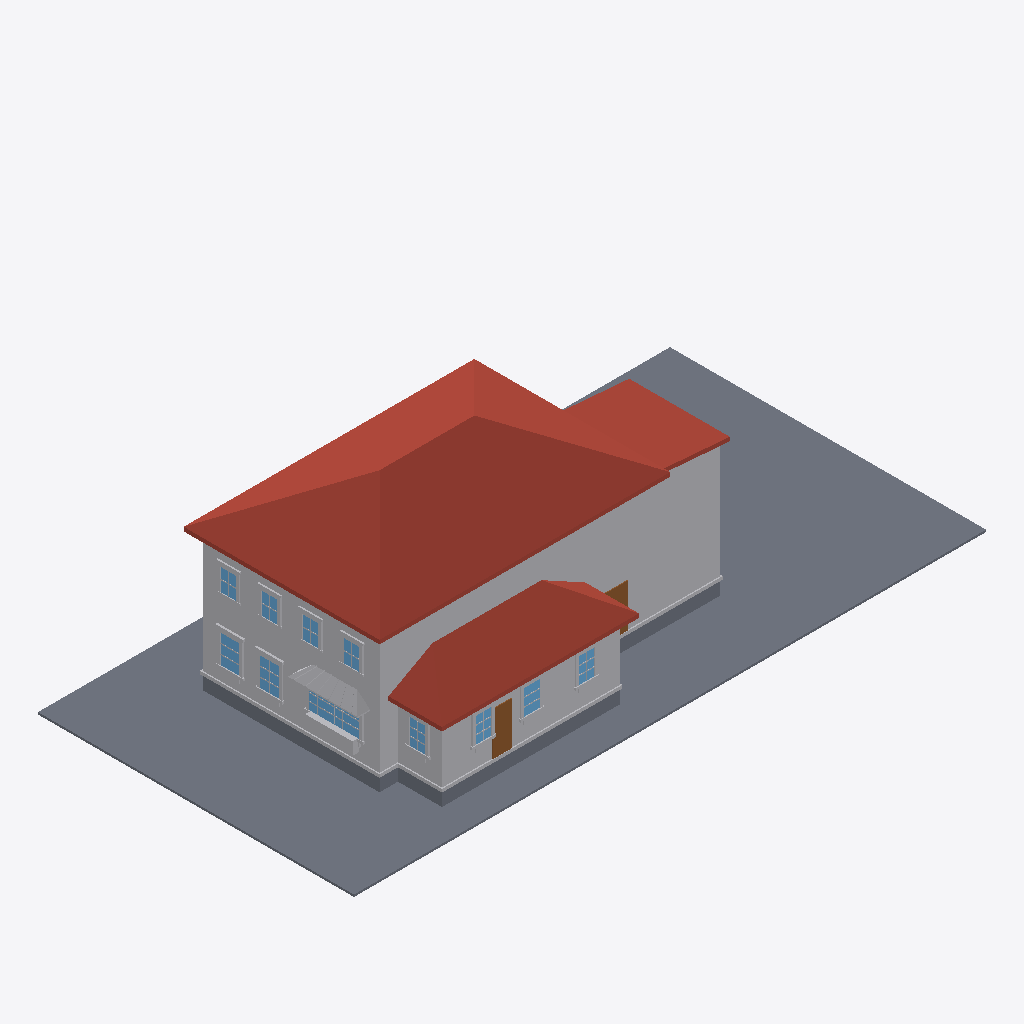
Isometric view of an IFC building model (IFC-SPF (STEP), schema IFC4, length unit metre), seen from the south-west, elements coloured by IFC class: 71 other elements (light grey), 11 windows (light blue), 4 slabs (grey), 3 roofs (red-brown), 2 doors (brown).
Extent 30.5 m × 15.2 m × 9.3 m (x, y, z). Elements (256): 219 IfcBuildingElementProxy, 22 IfcWindow, 8 IfcSlab, 4 IfcDoor, 3 IfcRoof.

HEADER;
FILE_DESCRIPTION(('ViewDefinition[DesignTransferView]'),'2;1');
FILE_NAME('/dev/null','2026-06-17T19:07:10+00:00',(''),(''),'IfcOpenShell 0.8.5','IfcOpenShell 0.8.5','Nobody');
FILE_SCHEMA(('IFC4'));
ENDSEC;
DATA;
#1=IFCPROJECT('39vqSADR58yRcKMFX5WR96',$,'Eureka Residence',$,$,$,$,(#10),#5);
#12=IFCSITE('3yVGelarjEp8KNDKoVg9$M',$,'Site',$,$,$,$,$,$,$,$,$,$,$);
#13=IFCBUILDING('1s7FmvPxnB9O6e8_m5iW8$',$,'Eureka House',$,$,$,$,$,$,$,$,$);
#14=IFCBUILDINGSTOREY('2F2vrejXfEO8U8owIBO7qx',$,'Site',$,$,$,$,$,$,$);
#18=IFCSLAB('2bAeK18ZPCcPHKZ$$9Ko$w',$,'Lot',$,$,#42,#31,$,.BASESLAB.);
#170=IFCROOF('0dXUVLWl17vR8sZIR9eg3p',$,'Roof - primary',$,$,#181,#171,$,.HIP_ROOF.);
#67=IFCBUILDINGELEMENTPROXY('36c9MPNV17VeK4WvZA7E0x',$,'Massing - primary',$,$,#90,#80,$,$);
#455=IFCROOF('0Ii2W7o2T5MetcDIEc0qCS',$,'Roof - scullery',$,$,#466,#456,$,.SHED_ROOF.);
#254=IFCBUILDINGELEMENTPROXY('34kWBoPtH1KuwMvDeW_zf6',$,'Massing - extension',$,$,#265,#255,$,$);
#391=IFCBUILDINGELEMENTPROXY('2a66cpdUbDO9ggtqUzAyWy',$,'Massing - scullery',$,$,#402,#392,$,$);
#296=IFCROOF('3QONiZrG97_9w5K__wbw98',$,'Roof - extension',$,$,#307,#297,$,.SHED_ROOF.);
#43=IFCSLAB('220t7oVZT1F8XHntjclC_f',$,'Crawlspace - primary',$,$,#66,#56,$,.BASESLAB.);
#329=IFCSLAB('0G3gD0gH5CXQWU$l1zTl0f',$,'Crawlspace - scullery',$,$,#349,#339,$,.BASESLAB.);
#5461=IFCBUILDINGELEMENTPROXY('2MsoZd2sr0EPxfPcqahgUZ',$,'Kitchen awning',$,$,#5472,#5462,$,$);
#182=IFCBUILDINGELEMENTPROXY('1adAEIMKz74QY41XGYxyn1',$,'Water table - primary',$,$,#202,#192,$,$);
#467=IFCBUILDINGELEMENTPROXY('0HM3Unphz6ZQm0TM$kVNfJ',$,'Water table - scullery',$,$,#487,#477,$,$);
#203=IFCSLAB('1SLJQjYz944wBYehxhSJzr',$,'Crawlspace - extension',$,$,#223,#213,$,.BASESLAB.);
#3248=IFCDOOR('2tg7clv$rEwQwAZcV3QP$i',$,'Back Door',$,$,#3268,#3258,$,$,$,$,$,$);
#599=IFCWINDOW('3_Mb2g$yLC7wThfZocJe1P',$,'Window - Kitchen W (picture)',$,$,#622,#612,$,$,$,$,$,$);
#5725=IFCBUILDINGELEMENTPROXY('2lVbs56f12vAZQGIE4vxFr',$,'Kitchen planter box',$,$,#5745,#5735,$,$);
#1526=IFCWINDOW('2UIat$_4f5qOMaF3JB2gYo',$,'Window - Dining W2',$,$,#1546,#1536,$,$,$,$,$,$);
#1316=IFCWINDOW('36KdPwEDH5ze8hgjSkmVWg',$,'Window - Dining W1',$,$,#1336,#1326,$,$,$,$,$,$);
#5746=IFCBUILDINGELEMENTPROXY('1MQX5GLiLE1BT7f4SOfJKT',$,'Kitchen planter greenery',$,$,#5769,#5759,$,$);
#2618=IFCWINDOW('0IuvqUE8T3yQINlcBAIOcV',$,'Window - Scullery S2',$,$,#2638,#2628,$,$,$,$,$,$);
#575=IFCDOOR('0Ool5rKpfEzwlPote32j9E',$,'Family -) Patio',$,$,#598,#588,$,$,$,$,$,$);
#2408=IFCWINDOW('2TjnNQwm13pBEOAXPddlU2',$,'Window - Scullery S1',$,$,#2428,#2418,$,$,$,$,$,$);
#3038=IFCWINDOW('3XLHkP6Nn8oeAtjyoDcwnW',$,'Window - Scullery E',$,$,#3058,#3048,$,$,$,$,$,$);
#2828=IFCWINDOW('2FZlKTA4D64vgoyRfG$0Ae',$,'Window - Scullery S3',$,$,#2848,#2838,$,$,$,$,$,$);
#308=IFCBUILDINGELEMENTPROXY('1ChoA$XXfCs9FI0rlrgcjS',$,'Water table - extension',$,$,#328,#318,$,$);
#4109=IFCWINDOW('0PhX7Sac551eO9GPMAqraT',$,'Upper - West 1',$,$,#4129,#4119,$,$,$,$,$,$);
#4445=IFCWINDOW('3yT7xrLfP6XxWu614GGPWy',$,'Upper - West 3',$,$,#4465,#4455,$,$,$,$,$,$);
#4613=IFCWINDOW('3tKI5hBi5EtRclEJn1ey73',$,'Upper - West 4',$,$,#4633,#4623,$,$,$,$,$,$);
#4277=IFCWINDOW('2l2sUnnjL3XBMEL0SbFSGD',$,'Upper - West 2',$,$,#4297,#4287,$,$,$,$,$,$);
#1547=IFCBUILDINGELEMENTPROXY('0XbWMy8v5CaRYx0AWmigLc',$,'Casing - Window - Dining W2',$,$,#1567,#1557,$,$);
#1652=IFCBUILDINGELEMENTPROXY('2_Scg3s_T7k90$eHQUFJXS',$,'Header - Window - Dining W2',$,$,#1672,#1662,$,$);
#1442=IFCBUILDINGELEMENTPROXY('3q5lVxWeD7CAKr8oh_HNA0',$,'Header - Window - Dining W1',$,$,#1462,#1452,$,$);
#3059=IFCBUILDINGELEMENTPROXY('2y89mgVUPEjgWl4c1LTR1V',$,'Casing - Window - Scullery E',$,$,#3079,#3069,$,$);
#2870=IFCBUILDINGELEMENTPROXY('1pZgFVOIX7Eg1vmRkonJiI',$,'Casing - Window - Scullery S3',$,$,#2890,#2880,$,$);
#1337=IFCBUILDINGELEMENTPROXY('1p2xUFEejCour1E5t7_HVR',$,'Casing - Window - Dining W1',$,$,#1357,#1347,$,$);
#4298=IFCBUILDINGELEMENTPROXY('36gQUwBNjA$wQqhFiKZdlD',$,'Casing - Upper - West 2',$,$,#4318,#4308,$,$);
#4466=IFCBUILDINGELEMENTPROXY('1B_fujCu99CeyFhUoGwPEB',$,'Casing - Upper - West 3',$,$,#4486,#4476,$,$);
#4130=IFCBUILDINGELEMENTPROXY('1iTybcP3H7DBgf3_8oNjA2',$,'Casing - Upper - West 1',$,$,#4150,#4140,$,$);
#1568=IFCBUILDINGELEMENTPROXY('0Bt11Tw$b3Qu50qRAOkrem',$,'Casing - Window - Dining W2',$,$,#1588,#1578,$,$);
#623=IFCBUILDINGELEMENTPROXY('25griDL1f6YBMbKlVf_geF',$,'Casing - Window - Kitchen W (picture)',$,$,#643,#633,$,$);
#3080=IFCBUILDINGELEMENTPROXY('0m_$rfCbXAEQBLUx9r8Z_p',$,'Casing - Window - Scullery E',$,$,#3100,#3090,$,$);
#2849=IFCBUILDINGELEMENTPROXY('2xyFHa_WTCeeehDTlSG77u',$,'Casing - Window - Scullery S3',$,$,#2869,#2859,$,$);
#2660=IFCBUILDINGELEMENTPROXY('2Djcrz8MX9OQZFrZGEHAyF',$,'Casing - Window - Scullery S2',$,$,#2680,#2670,$,$);
#2450=IFCBUILDINGELEMENTPROXY('3tc3l6u_v8xOv8L1iVKQwc',$,'Casing - Window - Scullery S1',$,$,#2470,#2460,$,$);
#1400=IFCBUILDINGELEMENTPROXY('2AT4Du8V184xQ0vAT06db1',$,'Sill - Window - Dining W1',$,$,#1420,#1410,$,$);
#2429=IFCBUILDINGELEMENTPROXY('0pxVsg_$97N8HIM9ZFlp0n',$,'Casing - Window - Scullery S1',$,$,#2449,#2439,$,$);
#4151=IFCBUILDINGELEMENTPROXY('1kpedXZfTEXAFFBf$QgxJh',$,'Casing - Upper - West 1',$,$,#4171,#4161,$,$);
#4634=IFCBUILDINGELEMENTPROXY('1LLsnLvVH9sgrpO4Bx_p5T',$,'Casing - Upper - West 4',$,$,#4654,#4644,$,$);
#1610=IFCBUILDINGELEMENTPROXY('2ct8mlqjn4ch1pHpdXNLHv',$,'Sill - Window - Dining W2',$,$,#1630,#1620,$,$);
#4319=IFCBUILDINGELEMENTPROXY('28jBTj8MX5DRdlUapIJePc',$,'Casing - Upper - West 2',$,$,#4339,#4329,$,$);
#4487=IFCBUILDINGELEMENTPROXY('0$WJIvL$bBExqdKB6OGNo1',$,'Casing - Upper - West 3',$,$,#4507,#4497,$,$);
#686=IFCBUILDINGELEMENTPROXY('0WYLNql2H8zBuACW9rQ6u1',$,'Sill - Window - Kitchen W (picture)',$,$,#706,#696,$,$);
#1358=IFCBUILDINGELEMENTPROXY('2yQh54Ffz6EBDtJy0lFczT',$,'Casing - Window - Dining W1',$,$,#1378,#1368,$,$);
#4655=IFCBUILDINGELEMENTPROXY('3ad9CImUj2TfD3VdjoDhcP',$,'Casing - Upper - West 4',$,$,#4675,#4665,$,$);
#2492=IFCBUILDINGELEMENTPROXY('2OArLnYa58LuD5nX_3pooA',$,'Sill - Window - Scullery S1',$,$,#2512,#2502,$,$);
#2912=IFCBUILDINGELEMENTPROXY('2OvQPrmXzEyuE5F2PHEWlw',$,'Sill - Window - Scullery S3',$,$,#2932,#2922,$,$);
#2702=IFCBUILDINGELEMENTPROXY('2FPC6t9_XEwgMnIOwc0663',$,'Sill - Window - Scullery S2',$,$,#2722,#2712,$,$);
#3122=IFCBUILDINGELEMENTPROXY('3Bb3zFhWH2IPV71HcS2bmw',$,'Sill - Window - Scullery E',$,$,#3142,#3132,$,$);
#2639=IFCBUILDINGELEMENTPROXY('0JFYX5qO919xJhoYq9C9pW',$,'Casing - Window - Scullery S2',$,$,#2659,#2649,$,$);
#4214=IFCBUILDINGELEMENTPROXY('2M5atgG3zB2vbQG1zOLk4a',$,'Header - Upper - West 1',$,$,#4234,#4224,$,$);
#4382=IFCBUILDINGELEMENTPROXY('2r8h4psYD4oBluW8$GCoei',$,'Header - Upper - West 2',$,$,#4402,#4392,$,$);
#4550=IFCBUILDINGELEMENTPROXY('0eNSBKeBv5PgnFauoIooIZ',$,'Header - Upper - West 3',$,$,#4570,#4560,$,$);
#1421=IFCBUILDINGELEMENTPROXY('1fZ97CboH87POyNY6iLD$j',$,'Apron - Window - Dining W1',$,$,#1441,#1431,$,$);
#1631=IFCBUILDINGELEMENTPROXY('1U_kwhrJfB18xcVLrtQc0z',$,'Apron - Window - Dining W2',$,$,#1651,#1641,$,$);
#4718=IFCBUILDINGELEMENTPROXY('2RBzX3A8XCQwjscRx4BNKt',$,'Header - Upper - West 4',$,$,#4738,#4728,$,$);
#2723=IFCBUILDINGELEMENTPROXY('2McxGuS$v2MhFqyVVRR9va',$,'Apron - Window - Scullery S2',$,$,#2743,#2733,$,$);
#2933=IFCBUILDINGELEMENTPROXY('05IjjocJ1F9epgIQGnZO2p',$,'Apron - Window - Scullery S3',$,$,#2953,#2943,$,$);
#3143=IFCBUILDINGELEMENTPROXY('0HabqWNdb2LPXLi4aBlj1V',$,'Apron - Window - Scullery E',$,$,#3163,#3153,$,$);
#4193=IFCBUILDINGELEMENTPROXY('3v9JuNPhX0Hfv3tFfPtIZ0',$,'Sill - Upper - West 1',$,$,#4213,#4203,$,$);
#4697=IFCBUILDINGELEMENTPROXY('0ivSTNsHD9MA4vYEFq7qV7',$,'Sill - Upper - West 4',$,$,#4717,#4707,$,$);
#2513=IFCBUILDINGELEMENTPROXY('0tY43cGlvESBPGYEn59H3i',$,'Apron - Window - Scullery S1',$,$,#2533,#2523,$,$);
#4361=IFCBUILDINGELEMENTPROXY('11bhAHxdjDKvJrEQWr2R9U',$,'Sill - Upper - West 2',$,$,#4381,#4371,$,$);
#4529=IFCBUILDINGELEMENTPROXY('0gXC$2pK15QAlSJt26BSHS',$,'Sill - Upper - West 3',$,$,#4549,#4539,$,$);
#875=IFCBUILDINGELEMENTPROXY('2JchoFCm56xfc6Q3bwMiur',$,'Muntin - Window - Kitchen W (picture)',$,$,#895,#885,$,$);
#854=IFCBUILDINGELEMENTPROXY('12W3A_MMPFHBGQElXCx$ld',$,'Muntin - Window - Kitchen W (picture)',$,$,#874,#864,$,$);
#644=IFCBUILDINGELEMENTPROXY('30L_C7dBnB6eIvKoKNndMf',$,'Casing - Window - Kitchen W (picture)',$,$,#664,#654,$,$);
#4676=IFCBUILDINGELEMENTPROXY('2NaYkyOrzElQf32yWk3Cqy',$,'Casing - Upper - West 4',$,$,#4696,#4686,$,$);
#4340=IFCBUILDINGELEMENTPROXY('3cs4gjDA97euzbPqRVK0o0',$,'Casing - Upper - West 2',$,$,#4360,#4350,$,$);
#2891=IFCBUILDINGELEMENTPROXY('3MRT7EeSX3fwNbHgJmICTt',$,'Casing - Window - Scullery S3',$,$,#2911,#2901,$,$);
#1589=IFCBUILDINGELEMENTPROXY('0FDqL_9l18URRHPmcAzlFv',$,'Casing - Window - Dining W2',$,$,#1609,#1599,$,$);
#4508=IFCBUILDINGELEMENTPROXY('0y7EVwT3X0oPjGOXUBp6fM',$,'Casing - Upper - West 3',$,$,#4528,#4518,$,$);
#3101=IFCBUILDINGELEMENTPROXY('1Cxm4z2vX2pvXIh7MPa2rL',$,'Casing - Window - Scullery E',$,$,#3121,#3111,$,$);
#4172=IFCBUILDINGELEMENTPROXY('0mJYjKflvEOhpvQGiKOejo',$,'Casing - Upper - West 1',$,$,#4192,#4182,$,$);
#1379=IFCBUILDINGELEMENTPROXY('3DGY7PyRj8FPCNp8r7pfJw',$,'Casing - Window - Dining W1',$,$,#1399,#1389,$,$);
#2471=IFCBUILDINGELEMENTPROXY('1B5DeX0K577Q8M37G8U6xR',$,'Casing - Window - Scullery S1',$,$,#2491,#2481,$,$);
#2681=IFCBUILDINGELEMENTPROXY('25CelqrYfBZAbLceZl$4Cb',$,'Casing - Window - Scullery S2',$,$,#2701,#2691,$,$);
#5713=IFCBUILDINGELEMENTPROXY('0NWvgOh9n9ixe3aSn8m3sE',$,'Kitchen awning seam',$,$,#5724,#5714,$,$);
#5671=IFCBUILDINGELEMENTPROXY('3l2y0a9CT1NR00yUBoCyAo',$,'Kitchen awning seam',$,$,#5682,#5672,$,$);
#5629=IFCBUILDINGELEMENTPROXY('2chsmsS3zBAO$QWlpJZxRO',$,'Kitchen awning seam',$,$,#5640,#5630,$,$);
#1463=IFCBUILDINGELEMENTPROXY('1UUOABtQj8vxbqWQrBRfjC',$,'Muntin - Window - Dining W1',$,$,#1483,#1473,$,$);
#5587=IFCBUILDINGELEMENTPROXY('0MhvDHx09BCvtTA58fxs6U',$,'Kitchen awning seam',$,$,#5598,#5588,$,$);
ENDSEC;
